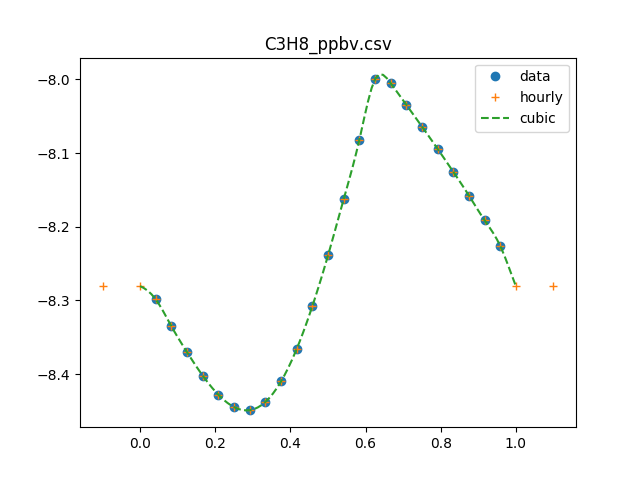

Data behind this chart, as committed beside it:
0, 5.47029861658e-09
1, 5.02737816032e-09
2, 4.62127956034e-09
3, 4.26166661655e-09
4, 3.96033669977e-09
5, 3.73122075175e-09
6, 3.59038328515e-09
7, 3.55602238357e-09
8, 3.6484697015e-09
9, 3.89019046435e-09
10, 4.30578346848e-09
11, 4.92198108114e-09
12, 5.7676492405e-09
13, 6.87378745566e-09
14, 8.27352880664e-09
15, 1.00021399444e-08
16, 9.88367150662e-09
17, 9.23804448665e-09
18, 8.62873747675e-09
19, 8.04834570949e-09
20, 7.49159798834e-09
21, 6.95535668769e-09
22, 6.43861775288e-09
23, 5.94251070012e-09
